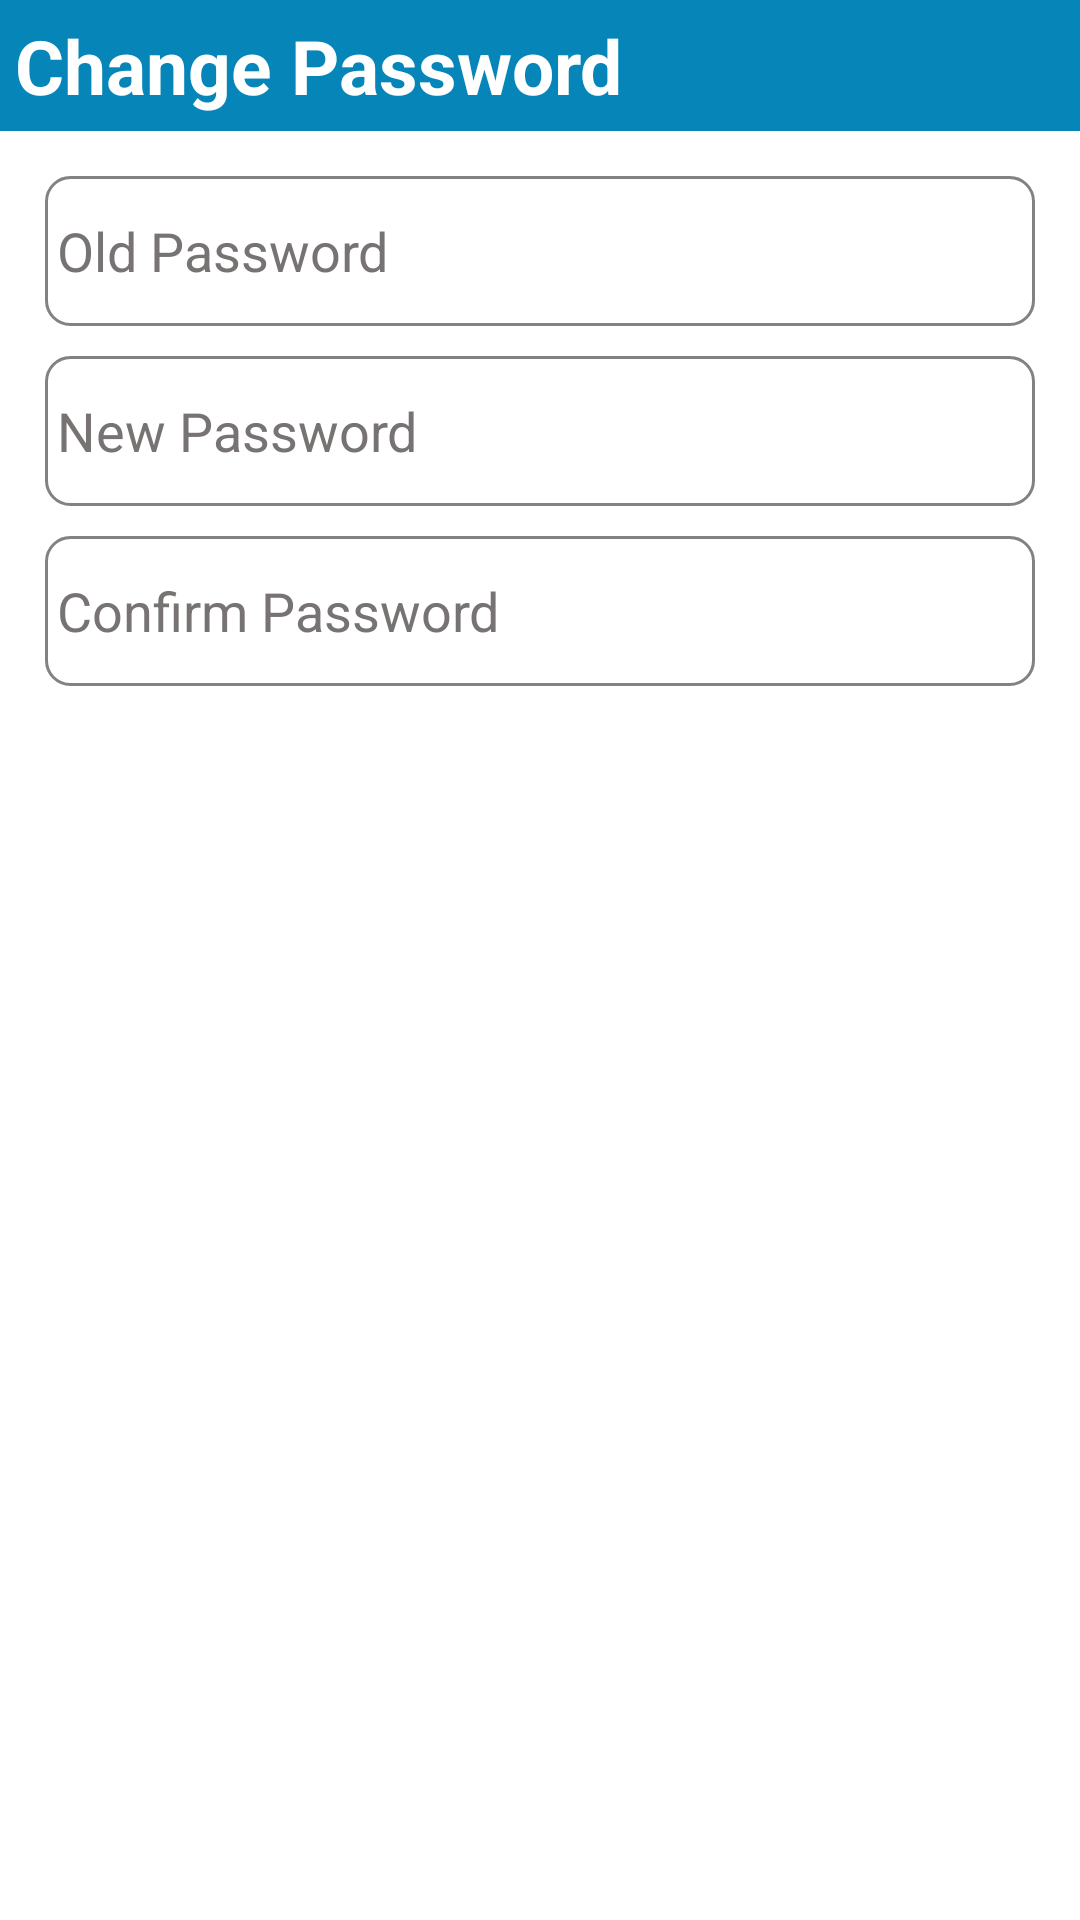

Reconstruct the res/layout file that produces this screen, plus the resources it refers to.
<!-- AndroidManifest.xml: application theme Theme.IM3ch -->
<!-- res/layout/dialog_change_password.xml -->
<?xml version="1.0" encoding="utf-8"?>
<LinearLayout xmlns:android="http://schemas.android.com/apk/res/android"
    android:layout_width="match_parent"
    android:layout_height="wrap_content"
    android:background="@color/white"
    android:orientation="vertical">

    <LinearLayout
        android:layout_width="match_parent"
        android:layout_height="wrap_content"
        android:layout_marginBottom="0dp"
        android:background="@color/purple_500">

        <TextView
            android:layout_width="wrap_content"
            android:layout_height="wrap_content"
            android:layout_weight="1"
            android:padding="5dp"
            android:paddingLeft="20dp"
            android:text="Change Password"
            android:textColor="@color/white"
            android:textSize="25sp"
            android:textStyle="bold" />

        <ImageView
            android:id="@+id/btnclose"
            android:layout_width="40sp"
            android:layout_height="40sp"
            android:layout_gravity="right"
            android:layout_marginRight="7dp"
            android:background="?android:attr/selectableItemBackground"
            android:src="@drawable/img_cancel" />
    </LinearLayout>

    <LinearLayout
        android:layout_width="match_parent"
        android:layout_height="wrap_content"
        android:orientation="vertical"
        android:padding="10sp">

        <EditText
            android:id="@+id/tv_old_pwd"
            android:layout_width="fill_parent"
            android:layout_height="50sp"
            android:layout_margin="5sp"
            android:background="@drawable/round_edit_text_black"
            android:enabled="false"
            android:hint="Old Password"
            android:inputType="textPassword"
            android:padding="4dp"
            android:singleLine="true"
            android:textColor="@android:color/black"
            android:textColorHint="@color/grey"
            android:textCursorDrawable="@drawable/color_cursor_black" />

        <EditText
            android:id="@+id/tv_new_pwd"
            android:layout_width="fill_parent"
            android:layout_height="50sp"
            android:layout_margin="5sp"
            android:background="@drawable/round_edit_text_black"
            android:hint="New Password"
            android:inputType="textPassword"
            android:padding="4dp"
            android:singleLine="true"
            android:textColor="@android:color/black"
            android:textColorHint="@color/grey"
            android:textCursorDrawable="@drawable/color_cursor_black" />

        <EditText
            android:id="@+id/tv_new_confirm_pwd"
            android:layout_width="fill_parent"
            android:layout_height="50sp"
            android:layout_margin="5sp"
            android:background="@drawable/round_edit_text_black"
            android:hint="Confirm Password"
            android:inputType="textPassword"
            android:padding="4dp"
            android:singleLine="true"
            android:textColor="@android:color/black"
            android:textColorHint="@color/grey"
            android:textCursorDrawable="@drawable/color_cursor_black" />

        <Button
            android:id="@+id/btn_Change"
            style="?android:attr/borderlessButtonStyle"
            android:layout_width="200dp"
            android:layout_height="50sp"
            android:layout_gravity="center"
            android:layout_margin="10sp"
            android:background="@drawable/on_click_btn"
            android:text="Change"
            android:textAllCaps="false"

            android:textColor="@android:color/white" />
    </LinearLayout>
</LinearLayout>
<!-- resources referenced by this layout -->
<resources>
  <color name="grey">#787373</color>
  <color name="purple_500">#0585B8</color>
  <color name="white">#FFFFFFFF</color>
  <!-- drawable on_click_btn (drawable) -->
  <?xml version="1.0" encoding="UTF-8"?>
  <selector xmlns:android="http://schemas.android.com/apk/res/android">
      <item android:state_pressed="true">
          <shape>
              <solid android:color="@color/white" />
              <corners android:radius="10dp" />
          </shape>
      </item>
      <item>
          <shape>
              <solid android:color="@color/white" />
              <corners android:radius="10dp" />
          </shape>
      </item>
  </selector>
  <!-- drawable round_edit_text_black (drawable) -->
  <?xml version="1.0" encoding="utf-8"?>
  <shape xmlns:android="http://schemas.android.com/apk/res/android"
      android:shape="rectangle">
  
      <solid android:color="@android:color/transparent">
  
      </solid>
      <corners
          android:bottomLeftRadius="8dip"
          android:bottomRightRadius="8dip"
          android:topLeftRadius="8dip"
          android:topRightRadius="8dip" />
      <stroke
          android:width="1dip"
          android:color="#838282" />
  </shape>
  <style name="Theme.IM3ch" parent="Theme.AppCompat.Light.NoActionBar">
          
          <item name="colorPrimary">@color/purple_500</item>
          <item name="colorPrimaryVariant">@color/purple_700</item>
          <item name="colorOnPrimary">@color/white</item>
          
          <item name="colorSecondary">@color/teal_200</item>
          <item name="colorSecondaryVariant">@color/teal_700</item>
          <item name="colorOnSecondary">@color/black</item>
          
          <item name="android:statusBarColor" tools:targetApi="l">?attr/colorPrimaryVariant</item>
          
      </style>
  <color name="purple_700">#0585B8</color>
  <color name="teal_200">#FF03DAC5</color>
  <color name="teal_700">#FF018786</color>
  <color name="black">#FF000000</color>
</resources>
